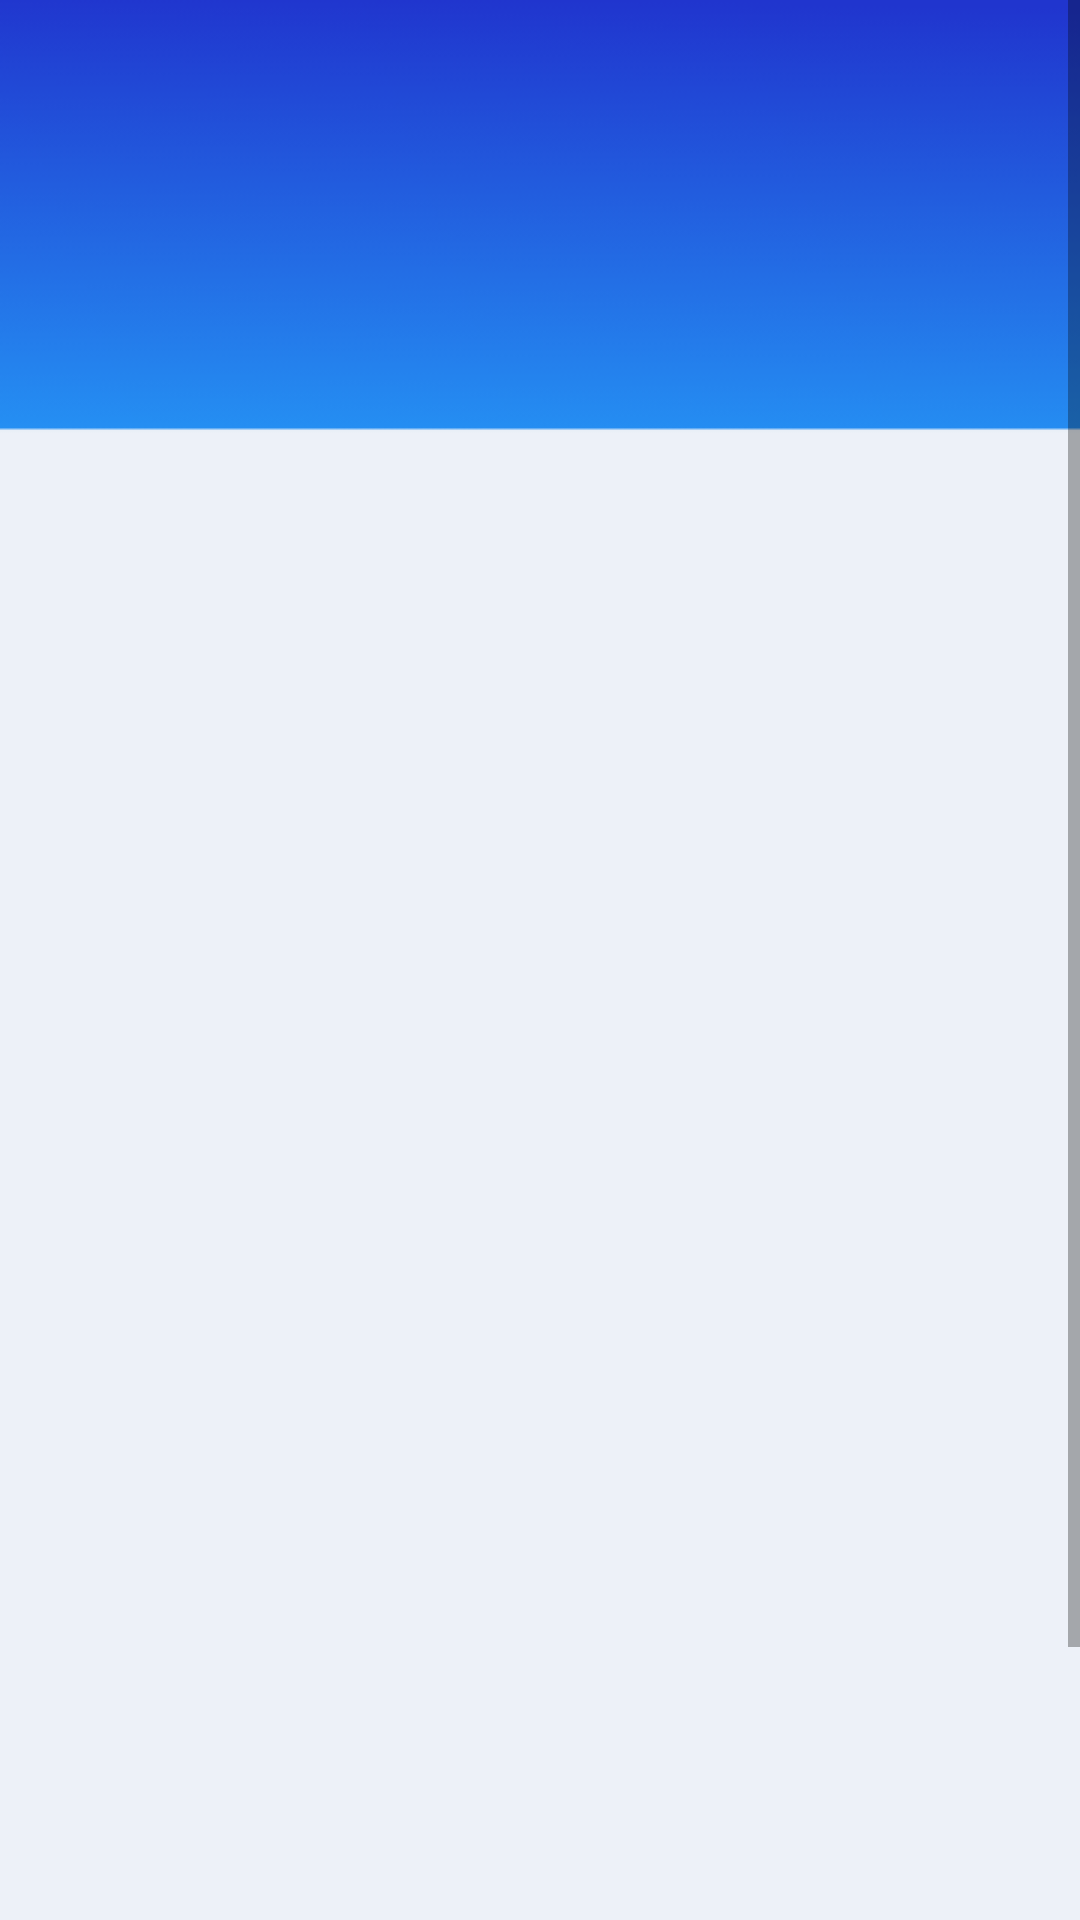

Here is an Android app screen rendered from its layout file. Give the layout XML and the strings, colors and styles it references.
<!-- AndroidManifest.xml: application theme Theme.SistemPakarKulitWajah -->
<!-- res/layout/activity_pengguna_admin.xml -->
<?xml version="1.0" encoding="utf-8"?>
<FrameLayout xmlns:android="http://schemas.android.com/apk/res/android"
    android:layout_width="match_parent"
    android:layout_height="match_parent"
    android:background="@drawable/bbackground">

    <ScrollView
        android:orientation="vertical"
        android:layout_width="match_parent"
        android:layout_height="wrap_content">

        <LinearLayout
            android:id="@+id/linearLayout2"
            android:layout_width="match_parent"
            android:layout_height="wrap_content"
            android:layout_marginEnd="24dp"
            android:layout_marginStart="24dp"
            android:layout_marginTop="44dp"
            android:background="@drawable/bg_layout_white"
            android:orientation="vertical"
            android:paddingBottom="30dp"
            android:paddingTop="30dp"
            >

            <ListView
                android:id="@+id/list_pengguna"
                android:layout_width="509dp"
                android:layout_height="554dp"
                android:divider="@color/black"
                android:dividerHeight="0.5dp" />


    <com.google.android.material.floatingactionbutton.FloatingActionButton
        android:id="@+id/fab"
        android:layout_width="wrap_content"
        android:layout_height="wrap_content"
        android:layout_gravity="end|bottom"
        android:layout_margin="16dp"
        android:src="@drawable/ic_add" />

        </LinearLayout>
    </ScrollView>
</FrameLayout>
<!-- resources referenced by this layout -->
<resources>
  <color name="black">#FF000000</color>
  <!-- drawable bbackground: png bitmap (drawable, 12063 bytes) -->
  <style name="Theme.SistemPakarKulitWajah" parent="Theme.MaterialComponents.DayNight.DarkActionBar">
          
          <item name="colorPrimary">@color/colorPrimary</item>
          <item name="colorPrimaryDark">@color/colorPrimaryDark</item>
          <item name="colorAccent">@color/colorAccent</item>
          
          <item name="colorSecondary">@color/blueSecondary</item>
          <item name="colorSecondaryVariant">@color/bluePrimary</item>
          <item name="colorOnSecondary">@color/white</item>
          
          <item name="android:statusBarColor" tools:targetApi="l">?attr/colorPrimaryVariant</item>
          
      </style>
  <color name="colorPrimary">#3F51B5</color>
  <color name="colorPrimaryDark">#203DD1</color>
  <color name="colorAccent">#FF4081</color>
  <color name="blueSecondary">#2595F5</color>
  <color name="bluePrimary">#203DD1</color>
  <color name="white">#FFFFFFFF</color>
</resources>
